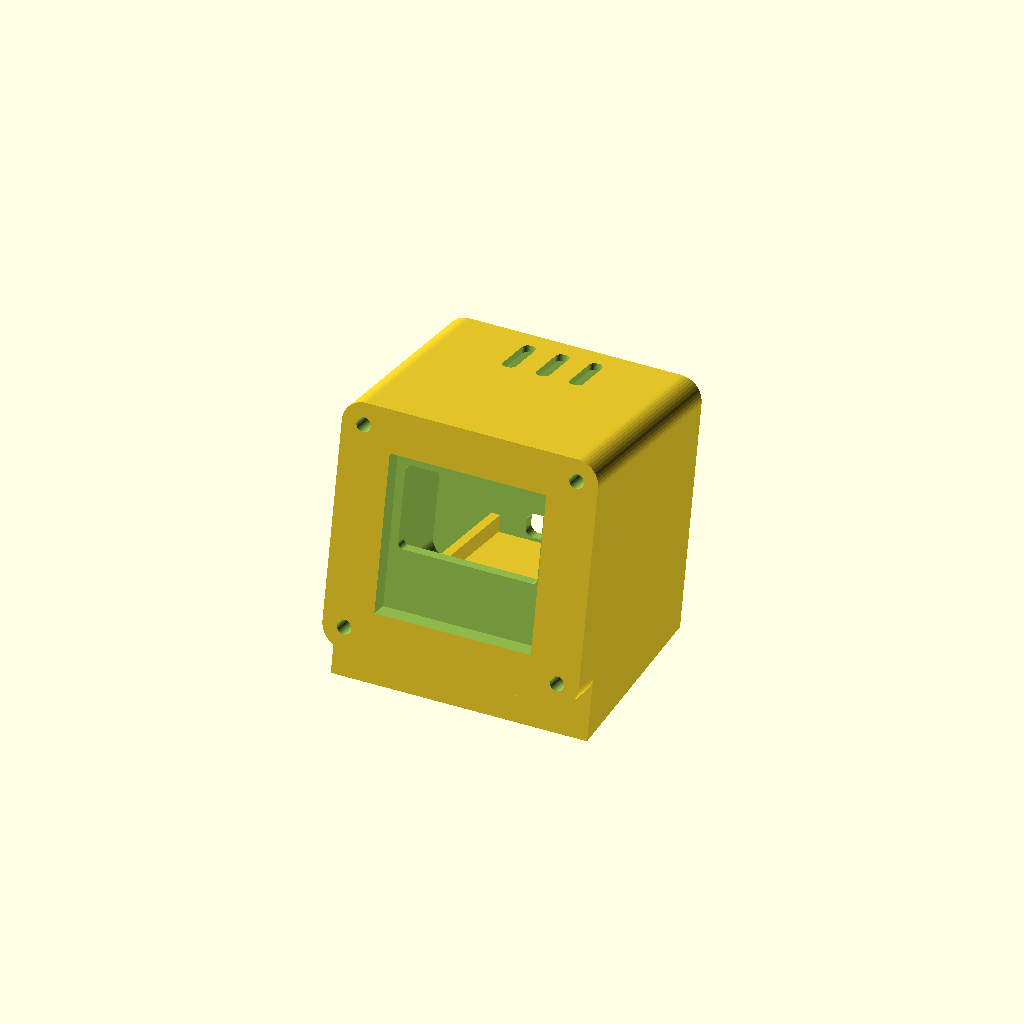
Cell 1: rendered with the file's own defaults.
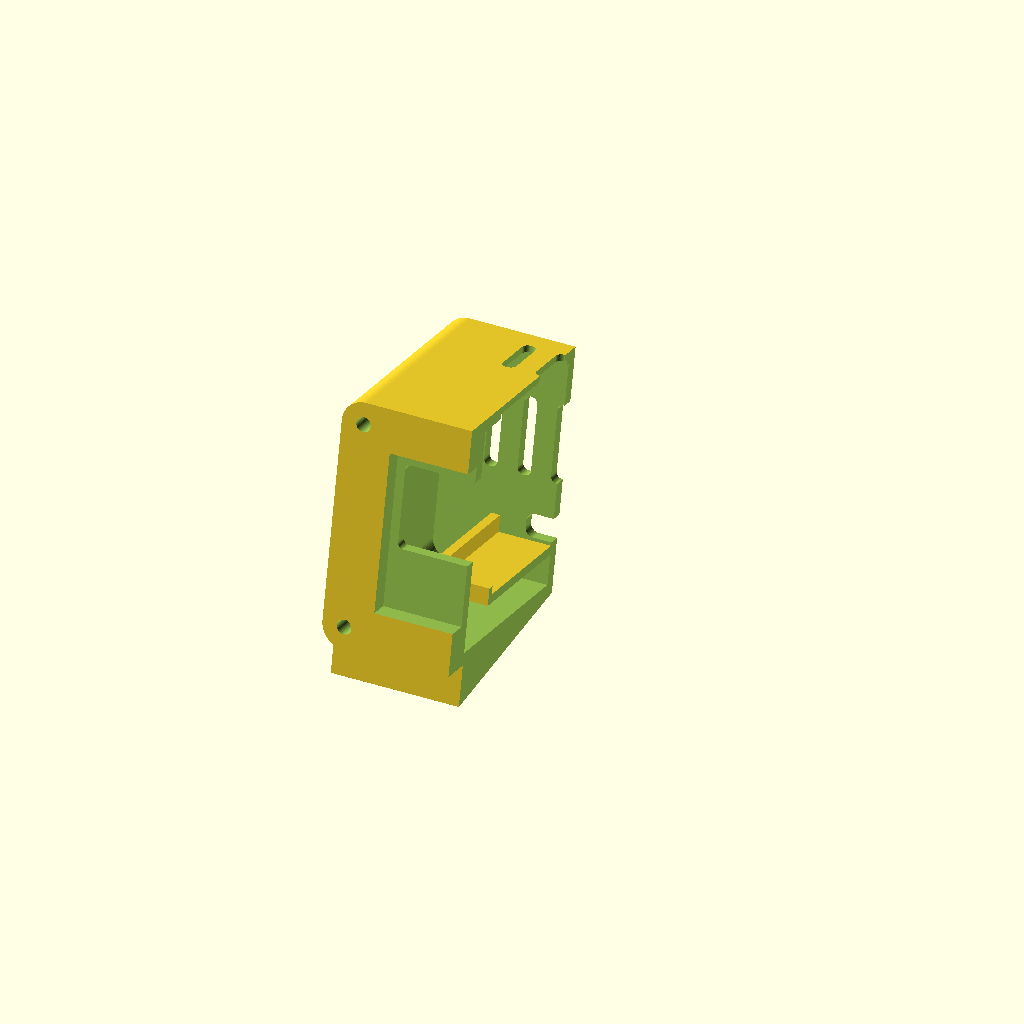
Cell 2: section = true (everything else at default).
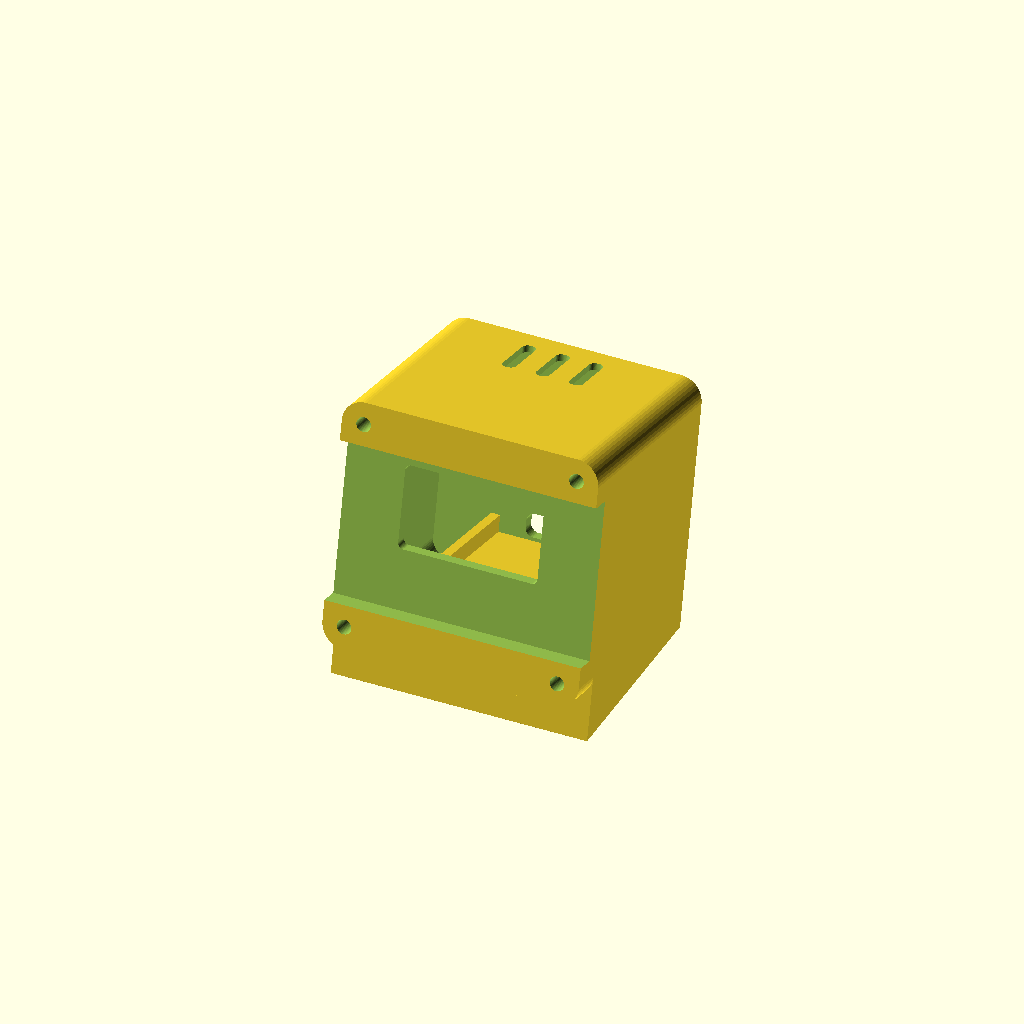
Cell 3: oled_pcb_w = 54.8 (everything else at default).
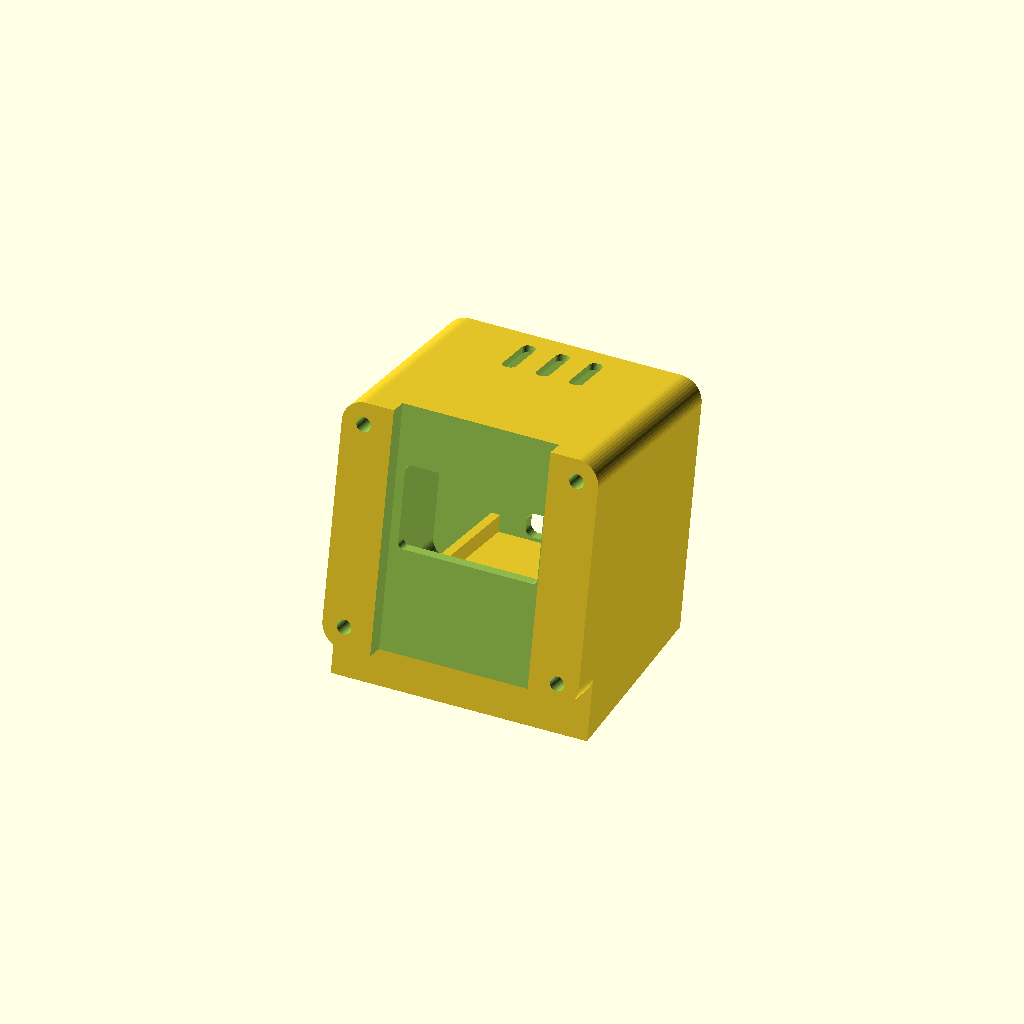
Cell 4: the same model with oled_pcb_h = 55.8.
All cells are drawn from one camera (rotation 55°, 0°, 25°, orthographic, colour scheme Cornfield), so only the parameter changes between them.
The OpenSCAD source (hardware/case/deskbuddy_case.scad):
// ---------------------------------------------------------------------------
//  Desk Buddy case - parametric, for a 0.96" SSD1306 module + ESP32-C3 Super
//  Mini. Two printed parts, four M2 self-tapping screws.
//
//    bezel  - the face. The OLED drops into a pocket from behind.
//    shell  - a closed box behind it, 35 mm deep, the same outline as the
//             face, leaning back. The Super Mini sits on a shelf inside with
//             its USB-C port through the back wall. Touch pad tapes to the
//             inside of the top. Nothing is visible but the face and a cable.
//
//  MEASURE YOUR PARTS FIRST. These modules vary by a millimetre or so between
//  batches; every dimension you might need to nudge is at the top.
//
//  Printing (Bambu P1S, 0.2 mm layers, PLA or PETG, no supports):
//    part="bezel"  exports face-down, ready to print.
//    part="shell"  exports back-wall-down, open front up. The posts, the MCU
//                  shelf and the vents all print clean in that orientation.
//
//    openscad -o bezel.stl -D 'part="bezel"' deskbuddy_case.scad
//    openscad -o shell.stl -D 'part="shell"' deskbuddy_case.scad
//
//  part="both" is an assembly preview, standing on the desk as it will sit.
// ---------------------------------------------------------------------------

part = "both";        // "bezel" | "shell" | "both"
section = false;      // with "both": cut away the right half to see inside

/* [ OLED module ] */
oled_pcb_w     = 27.4;   // PCB width
oled_pcb_h     = 27.9;   // PCB height
oled_pcb_t     = 1.3;    // PCB thickness
oled_glass_t   = 1.6;    // glass + adhesive standing proud of the PCB
oled_window_w  = 25.0;   // opening in the bezel (bigger than the active area
oled_window_h  = 15.0;   // on purpose - no alignment fiddling)
oled_window_dy = 4.0;    // window centre above the PCB centre; the active
                         // strip sits high on these boards

/* [ ESP32-C3 Super Mini ] */
mcu_w          = 18.2;   // across
mcu_l          = 22.6;   // USB-C end to antenna end
mcu_pcb_t      = 1.0;
usb_w          = 9.6;    // USB-C cutout in the back wall
usb_h          = 4.2;

/* [ Case ] */
case_w         = 46;     // the face; the shell is exactly this outline
case_h         = 44;
case_d         = 35;     // depth of the shell behind the face
wall           = 2.2;
corner_r       = 4;
lean           = 12;     // degrees the whole thing tilts back
fit            = 0.35;   // clearance around parts - raise if it's tight
screw_pilot    = 1.7;    // M2 self-tapping
screw_head     = 3.8;
post_d         = 5.4;
post_len       = 9;
button_d       = 0;      // 0 = none; 6.2 or 12.2 for a panel-mount button
                         // wired to GPIO9/GND, since BOOT is inside the box

/* [ Touch pad ] */
touch_recess   = true;   // thin the top wall where the touch pad sits, so a
touch_pad      = 26;     // 26 x 26 mm electrode (copper tape) senses through
touch_wall     = 1.2;    // this much PLA instead of the full wall
touch_y        = 6;      // recess starts this far behind the face

$fn            = 48;

// ---------------------------------------------------------------------------
//  Helpers
//
//  "Body space": X across, Y depth (0 at the face, case_d at the back wall),
//  Z height (0 at the bottom). Everything is built axis-aligned in body
//  space; leaned() puts it on the desk.
// ---------------------------------------------------------------------------
module rrect(w, h, r) {
  offset(r = r) square([w - 2 * r, h - 2 * r], center = true);
}

// Extrude a front-view 2D shape (x across, y up) backwards along +Y.
module front_extrude(depth) {
  translate([0, depth, 0]) rotate([90, 0, 0]) linear_extrude(height = depth) children();
}

// Extrude a top-view 2D shape (x across, y depth) upwards along +Z.
module up_extrude(h) { linear_extrude(height = h) children(); }

// Extrude a back-view 2D shape through the back wall along +Y.
module back_cut(y0, depth) {
  translate([0, y0, 0]) rotate([-90, 0, 0]) linear_extrude(height = depth) children();
}

lift = case_d * sin(lean);              // how far the front-bottom edge rises
chin = lift * tan(lean);                // so the wedge continues the face plane

module leaned() {
  translate([0, 0, lift]) rotate([-lean, 0, 0]) children();
}
module unleaned() {
  rotate([lean, 0, 0]) translate([0, 0, -lift]) children();
}

// Screw posts, just inside each corner, merged 1 mm into the walls.
post_x = case_w / 2 - wall - post_d / 2 + 1.0;
post_z = case_h / 2 - wall - post_d / 2 + 1.0;   // offset from the centre line

module post_positions_xz() {   // 2D, centred, for the bezel
  for (sx = [-1, 1], sz = [-1, 1]) translate([sx * post_x, sz * post_z]) children();
}

// ---------------------------------------------------------------------------
//  Shell
// ---------------------------------------------------------------------------
shelf_z    = wall + 7;                        // top of the MCU shelf
shelf_len  = mcu_l + 2;
shelf_t    = 1.6;
rib        = 1.6;

module body_outer() {
  front_extrude(case_d) translate([0, case_h / 2]) rrect(case_w, case_h, corner_r);
}

// A thin plate on the desk under the leaned body; hull() fills the wedge.
module desk_slab() {
  translate([-case_w / 2, -chin, 0])
    cube([case_w, case_d * cos(lean) + chin, 0.01]);
}

module cavity() {
  translate([0, -1, 0])
    front_extrude(case_d - wall + 1)
      translate([0, case_h / 2]) rrect(case_w - 2 * wall, case_h - 2 * wall, corner_r - 1);
}

module back_features() {
  // Thinner top wall under the touch electrode. It is a pocket on the
  // inside of the top, so it prints as a vertical recess with the shell
  // back-wall-down - no overhang.
  if (touch_recess)
    translate([-touch_pad / 2, touch_y, case_h - wall - 0.01])
      cube([touch_pad, touch_pad, wall - touch_wall + 0.01]);

  // USB-C, level with the MCU sitting on its shelf.
  translate([0, 0, shelf_z + mcu_pcb_t + usb_h / 2 - 0.4])
    back_cut(case_d - wall - 0.5, wall + 1) rrect(usb_w, usb_h, 1.5);
  // Vents: five on the back wall, three along the top near the back.
  for (i = [-2 : 2])
    translate([i * 6, 0, case_h * 0.62])
      back_cut(case_d - wall - 0.5, wall + 1) rrect(2.4, 14, 1.1);
  for (i = [-1 : 1])
    translate([i * 6, case_d - 9, case_h - wall - 0.5])
      up_extrude(wall + 1) rrect(2.4, 10, 1.1);
}

module posts() {
  for (sx = [-1, 1], sz = [-1, 1])
    translate([sx * post_x, 0, case_h / 2 + sz * post_z])
      rotate([-90, 0, 0])
        difference() {
          cylinder(d = post_d, h = post_len);
          translate([0, 0, -0.5]) cylinder(d = screw_pilot, h = post_len + 1);
        }
}

// A shelf off the back wall. The Super Mini lies on it, USB end against
// the wall, held sideways by two ribs and forwards by a lip.
module mcu_shelf() {
  w = mcu_w + 2 * fit;
  y0 = case_d - wall - shelf_len;
  translate([-w / 2 - rib, y0, shelf_z - shelf_t])
    cube([w + 2 * rib, shelf_len + 0.5, shelf_t]);             // +0.5 fuses into the wall
  for (sx = [-1, 1])
    translate([sx * (w / 2 + rib / 2) - rib / 2, y0, shelf_z - 0.01])
      cube([rib, shelf_len + 0.5, 3]);
  translate([-w / 2, y0, shelf_z - 0.01]) cube([w, 1.2, 1.5]);  // lip
}

module shell_body() {   // in body space
  difference() {
    hull() {
      body_outer();
      unleaned() desk_slab();
    }
    cavity();
    back_features();
  }
  posts();
  mcu_shelf();
}

module shell()       { leaned() shell_body(); }                                   // on the desk
module shell_print() { translate([0, 0, case_d]) rotate([-90, 0, 0]) shell_body(); }  // back wall down

// ---------------------------------------------------------------------------
//  Bezel - built flat, face at z=0, back at z=bezel_t; XY is the front view.
// ---------------------------------------------------------------------------
bezel_t = wall + oled_glass_t + oled_pcb_t + 0.6;

module bezel() {
  difference() {
    up_extrude(bezel_t) rrect(case_w, case_h, corner_r);

    // viewing window
    translate([0, oled_window_dy, -0.1]) up_extrude(wall + 0.2) rrect(oled_window_w, oled_window_h, 1);

    // pocket from the back: the glass presses on the front wall around the
    // window, the PCB sits behind it, the pin header carries on into the
    // shell. Pins-at-the-top is the usual orientation; if you mount it the
    // other way up, set DB_FLIP_DISPLAY in config.h.
    translate([0, 0, wall]) up_extrude(bezel_t)
      square([oled_pcb_w + 2 * fit, oled_pcb_h + 2 * fit], center = true);

    // screws from the front, countersunk
    translate([0, 0, -0.1]) post_positions_xz() cylinder(d = screw_pilot + 0.9, h = bezel_t + 0.2);
    translate([0, 0, -0.1]) post_positions_xz() cylinder(d = screw_head, h = 1.4);

    // optional front button, bottom-right, clear of the pocket
    if (button_d > 0)
      translate([case_w / 2 - wall - button_d / 2 - 1.5, -case_h / 2 + wall + button_d / 2 + 1.5, -0.1])
        cylinder(d = button_d, h = bezel_t + 0.2);
  }
}

module bezel_print() { translate([0, 0, bezel_t]) rotate([180, 0, 0]) bezel(); }  // face down

// ---------------------------------------------------------------------------
//  Output
// ---------------------------------------------------------------------------
if (part == "bezel") {
  bezel_print();
} else if (part == "shell") {
  shell_print();
} else {
  difference() {
    union() {
      shell();
      // bezel on the front of the shell: bezel z -> body -y, bezel y -> body z
      leaned() translate([0, 0, case_h / 2]) rotate([90, 0, 0]) bezel();
    }
    if (section) translate([0, -50, -1]) cube([100, 200, 200]);
  }
}
Parameter table extracted from the source (name, type, default, range or options):
part: string, default "both"
section: bool, default false
oled_pcb_w: number, default 27.4
oled_pcb_h: number, default 27.9
oled_pcb_t: number, default 1.3
oled_glass_t: number, default 1.6
oled_window_w: number, default 25
oled_window_h: number, default 15
oled_window_dy: number, default 4
mcu_w: number, default 18.2
mcu_l: number, default 22.6
mcu_pcb_t: number, default 1
usb_w: number, default 9.6
usb_h: number, default 4.2
case_w: number, default 46
case_h: number, default 44
case_d: number, default 35
wall: number, default 2.2
corner_r: number, default 4
lean: number, default 12
fit: number, default 0.35
screw_pilot: number, default 1.7
screw_head: number, default 3.8
post_d: number, default 5.4
post_len: number, default 9
button_d: number, default 0
touch_recess: bool, default true
touch_pad: number, default 26
touch_wall: number, default 1.2
touch_y: number, default 6
